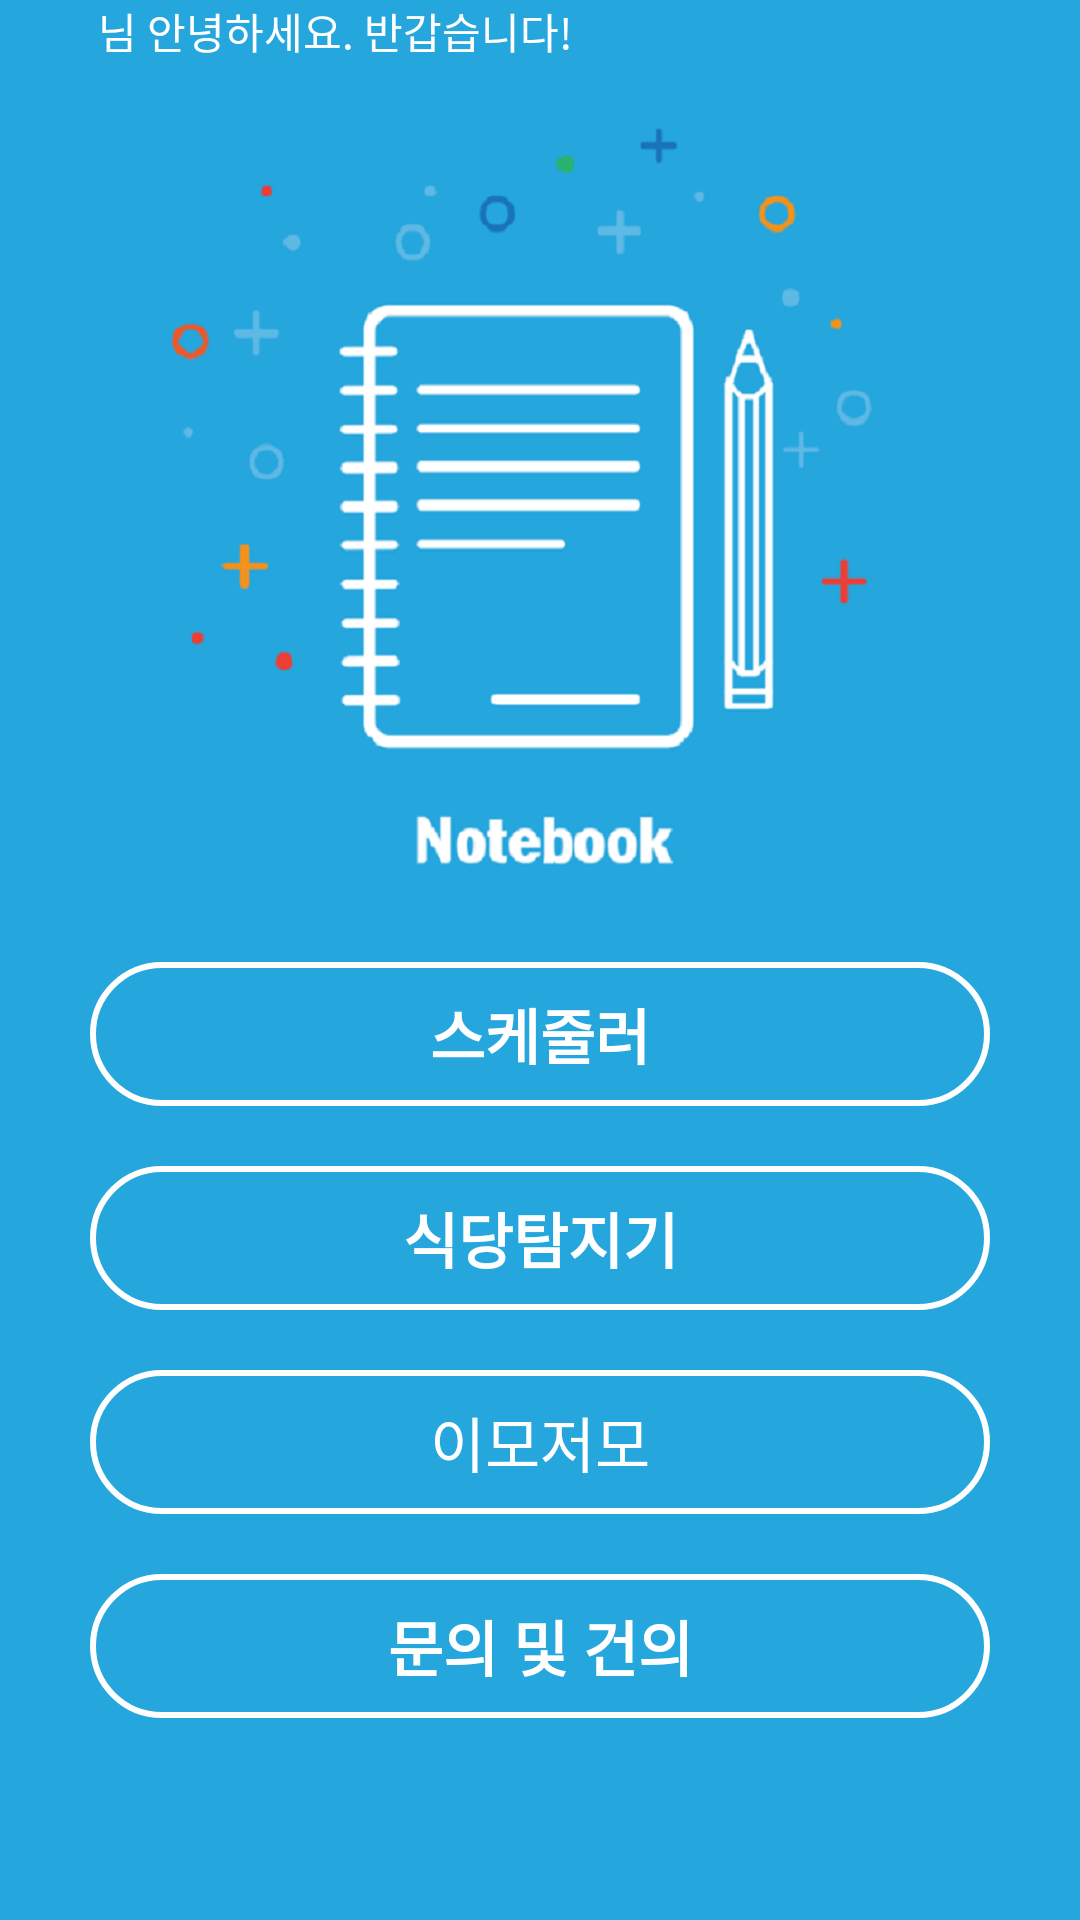

This screen was rendered from an Android layout file. Write that file and the resources it references.
<!-- AndroidManifest.xml: application theme Theme.AppCompat.Light -->
<!-- res/layout/title.xml -->
<?xml version="1.0" encoding="utf-8"?>
<LinearLayout
    xmlns:android="http://schemas.android.com/apk/res/android"
    android:layout_width="match_parent"
    android:layout_height="match_parent"
    android:orientation="vertical"
    android:background="#25A7DE"
    >

    <LinearLayout
        android:layout_width="match_parent"
        android:layout_height="wrap_content">

        <TextView
            android:id="@+id/tvid"
            android:layout_width="0dp"
            android:layout_height="wrap_content"
            android:textColor="@color/white"
            android:layout_weight="0.1"/>
        <TextView
            android:layout_width="0dp"
            android:layout_height="wrap_content"
            android:layout_weight="1"
            android:textColor="@color/white"
            android:text="님 안녕하세요. 반갑습니다!"/>



    </LinearLayout>

    <ImageView
        android:id="@+id/titleIv"
        android:layout_width="match_parent"
        android:layout_height="300dp"
        android:src="@drawable/note1"/>

    <Button
        android:id="@+id/btn_schedule"
        android:layout_width="300dp"
        android:layout_height="wrap_content"
        android:layout_gravity="center"
        android:background="@drawable/bg_custom_button3"
        android:text="스케줄러"
        android:textSize="20dp"
        android:textStyle="bold"
        android:textColor="@color/white"/>

    <Button
        android:layout_marginTop="20dp"
        android:id="@+id/btn_map"
        android:layout_width="300dp"
        android:layout_height="wrap_content"
        android:layout_gravity="center"
        android:background="@drawable/bg_custom_button3"
        android:text="식당탐지기"
        android:textSize="20dp"
        android:textStyle="bold"
        android:textColor="@color/white"/>

    <Button
        android:layout_marginTop="20dp"
        android:id="@+id/btn_board"
        android:layout_width="300dp"
        android:layout_height="wrap_content"
        android:layout_gravity="center"
        android:background="@drawable/bg_custom_button3"
        android:text="이모저모"
        android:textSize="20dp"
        android:textColor="@color/white"/>

    <Button
        android:layout_marginTop="20dp"
        android:id="@+id/btn_mail"
        android:layout_width="300dp"
        android:layout_gravity="center"
        android:layout_height="wrap_content"
        android:background="@drawable/bg_custom_button3"
        android:text="문의 및 건의"
        android:textSize="20dp"
        android:textStyle="bold"
        android:textColor="@color/white"/>



</LinearLayout>
<!-- resources referenced by this layout -->
<resources>
  <!-- drawable bg_custom_button3 (drawable) -->
  <?xml version="1.0" encoding="utf-8"?>
  <selector xmlns:android="http://schemas.android.com/apk/res/android">
      <item android:state_focused="false" android:state_pressed="false">
          <shape>
              <solid android:color="#00ff0000"/>
              <stroke android:color="@color/white"
                  android:width="2dp"/>
              <corners android:radius="50dp" />
          </shape>
      </item>
  </selector>
  <!-- drawable note1: png bitmap (drawable, 147751 bytes) -->
  <!-- not gathered from this repository: default colours our renderer supplied (Android Studio template values) -->
  <color name="white">#FFFFFFFF</color>
</resources>
